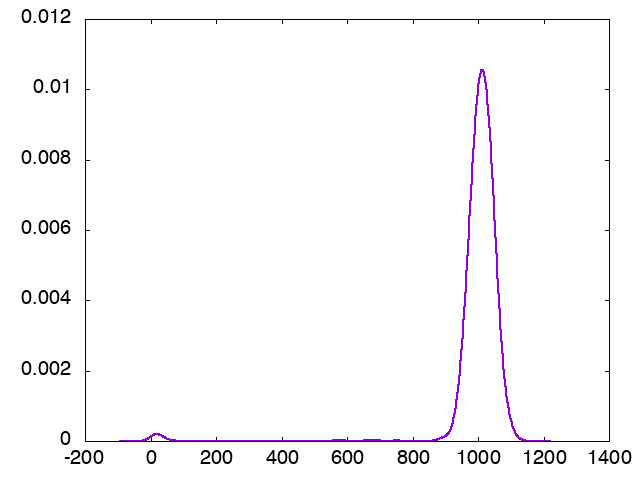

Values plotted in this chart, from the file beside it:
x, p_0
-92.29, 1.89523e-12
-90.97, 2.93947e-12
-89.66, 4.53483e-12
-88.35, 6.95881e-12
-87.03, 1.06217e-11
-85.72, 1.61263e-11
-84.4, 2.43537e-11
-83.09, 3.65829e-11
-81.77, 5.46611e-11
-80.46, 8.12392e-11
-79.14, 1.20099e-10
-77.83, 1.76606e-10
-76.51, 2.58319e-10
-75.2, 3.75836e-10
-73.89, 5.43914e-10
-72.57, 7.82986e-10
-71.26, 1.12116e-09
-69.94, 1.5969e-09
-68.63, 2.26244e-09
-67.31, 3.1884e-09
-66, 4.46954e-09
-64.68, 6.23231e-09
-63.37, 8.64433e-09
-62.05, 1.19265e-08
-60.74, 1.63678e-08
-59.43, 2.23444e-08
-58.11, 3.03421e-08
-56.8, 4.0985e-08
-55.48, 5.50689e-08
-54.17, 7.36023e-08
-52.85, 9.78544e-08
-51.54, 1.29412e-07
-50.22, 1.70245e-07
-48.91, 2.22784e-07
-47.59, 2.90001e-07
-46.28, 3.75514e-07
-44.97, 4.83686e-07
-43.65, 6.19745e-07
-42.34, 7.89907e-07
-41.02, 1.0015e-06
-39.71, 1.26312e-06
-38.39, 1.58473e-06
-37.08, 1.97781e-06
-35.76, 2.45546e-06
-34.45, 3.03251e-06
-33.14, 3.72557e-06
-31.82, 4.55312e-06
-30.51, 5.53541e-06
-29.19, 6.6945e-06
-27.88, 8.05406e-06
-26.56, 9.6392e-06
-25.25, 1.14762e-05
-23.93, 1.35922e-05
-22.62, 1.60146e-05
-21.3, 1.87707e-05
-19.99, 2.18867e-05
-18.68, 2.53877e-05
-17.36, 2.92959e-05
-16.05, 3.36306e-05
-14.73, 3.84069e-05
... 940 more rows
